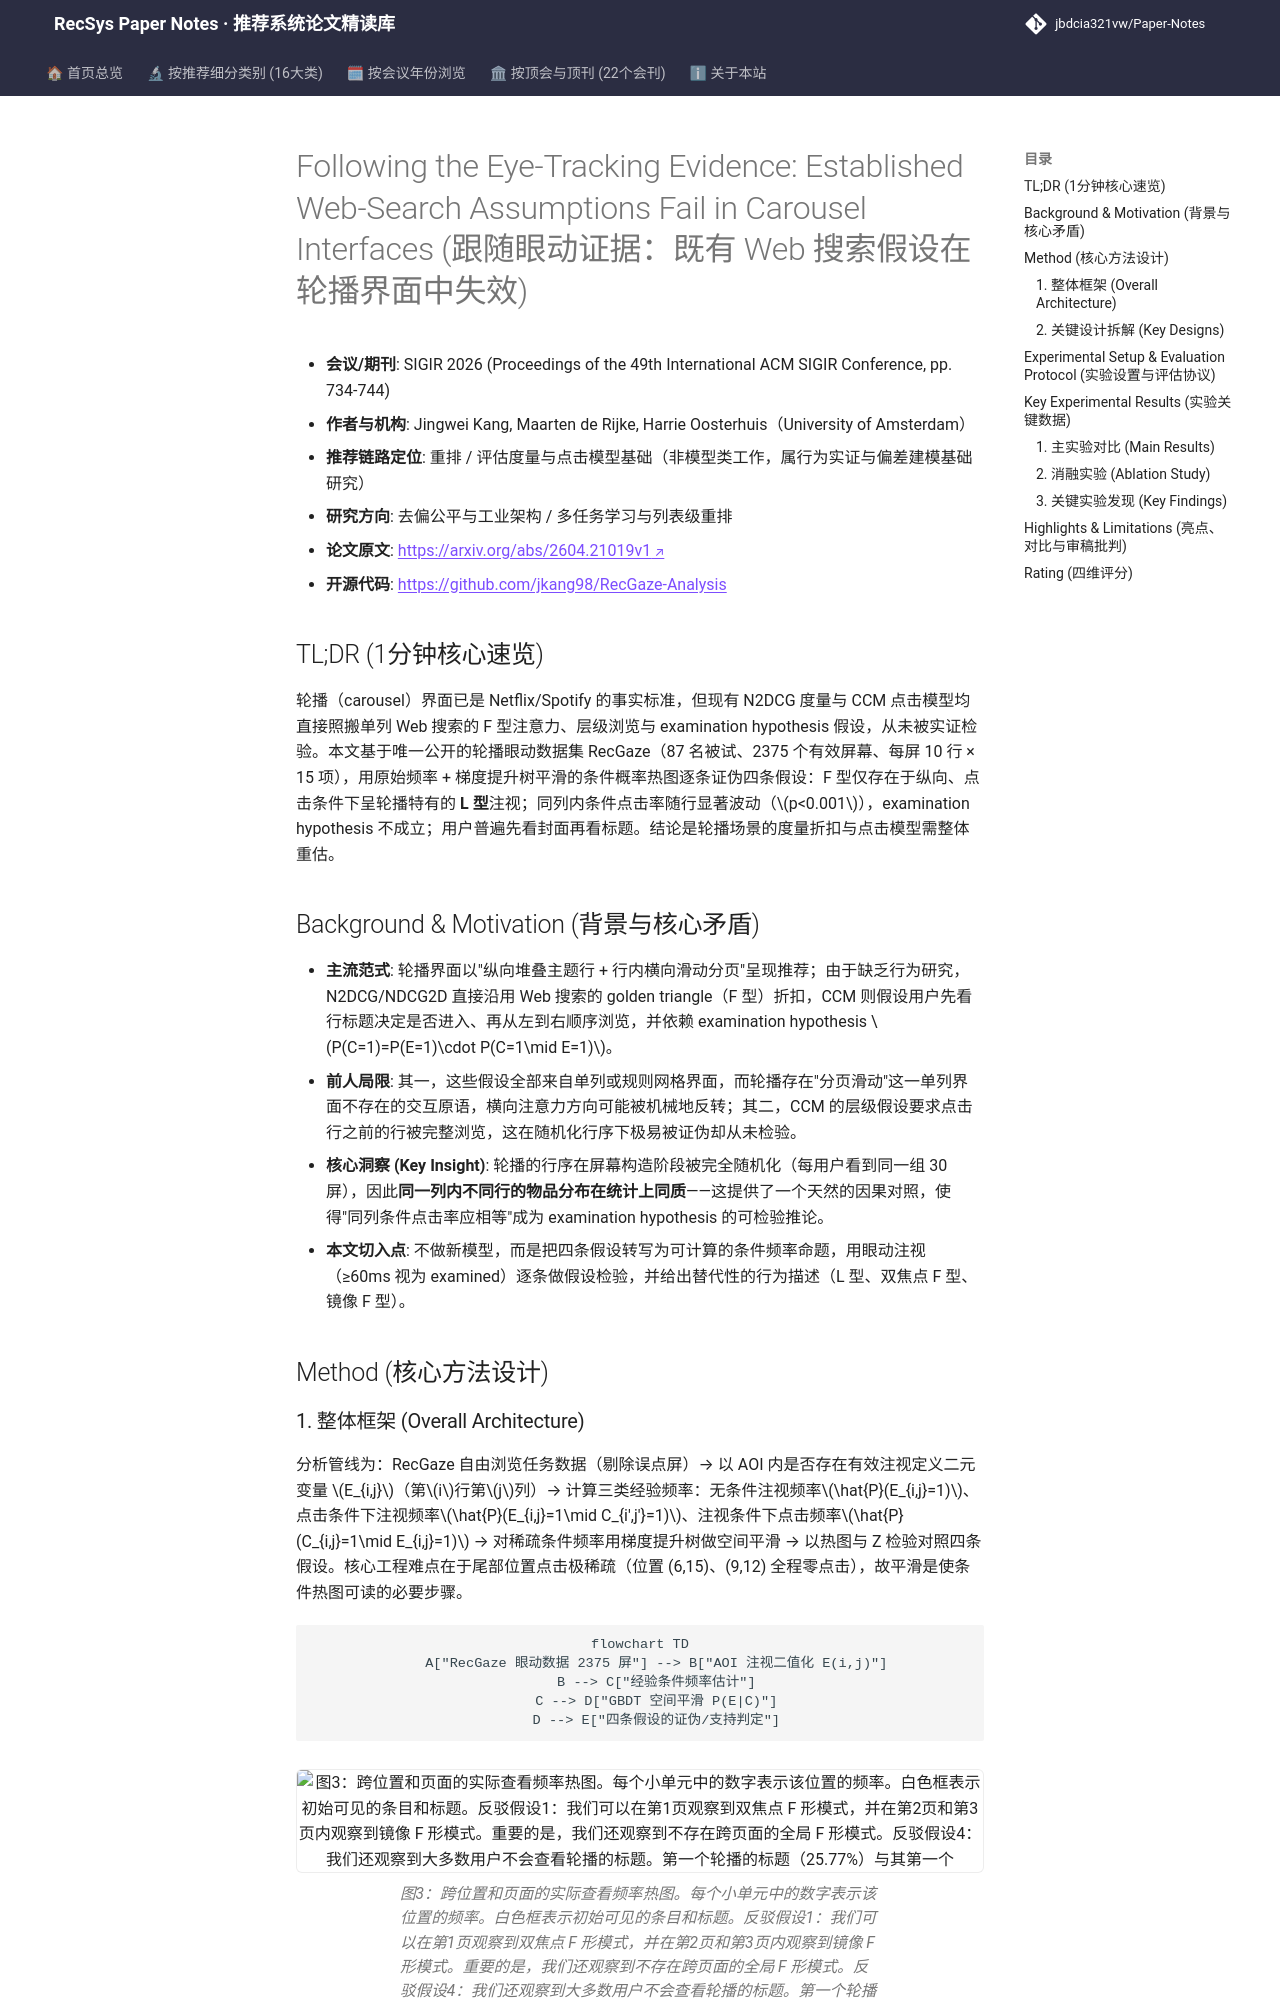

repository: jbdcia321vw/Paper-Notes · page: venues/SIGIR/2026/debias_fairness_industrial/following_the_eye_tracking_evidence_established_web_search_assumptions_fail/index.html · generator: mkdocs

---
title: "Following the Eye-Tracking Evidence: Established Web-Search Assumptions Fail in Carousel Interfaces"
description: "[SIGIR 2026][去偏公平与工业架构] 用 RecGaze 眼动数据系统证伪 F 型注意力、层级点击与标题导航等四条 Web 搜索假设，提出轮播界面特有的 L 型注视模式。"
tags:
  - SIGIR
  - 去偏公平与工业架构
  - 重排/评估
  - 眼动追踪
  - 点击模型
  - 位置偏差
date: 2026-11-13
venue: SIGIR
year: 2026
paper_url: "https://arxiv.org/abs/2604.21019"
code_url: "https://github.com/jkang98/RecGaze-Analysis"
categories:
  - debias_fairness_industrial
  - multi_task_reranking
---

# Following the Eye-Tracking Evidence: Established Web-Search Assumptions Fail in Carousel Interfaces (跟随眼动证据：既有 Web 搜索假设在轮播界面中失效)

- **会议/期刊**: SIGIR 2026 (Proceedings of the 49th International ACM SIGIR Conference, pp. 734-744)
- **作者与机构**: Jingwei Kang, Maarten de Rijke, Harrie Oosterhuis（University of Amsterdam）
- **推荐链路定位**: 重排 / 评估度量与点击模型基础（非模型类工作，属行为实证与偏差建模基础研究）
- **研究方向**: 去偏公平与工业架构 / 多任务学习与列表级重排
- **论文原文**: [https://arxiv.org/abs/2604.21019v1](https://arxiv.org/abs/2604.21019v1)
- **开源代码**: [https://github.com/jkang98/RecGaze-Analysis](https://github.com/jkang98/RecGaze-Analysis)

## TL;DR (1分钟核心速览)

轮播（carousel）界面已是 Netflix/Spotify 的事实标准，但现有 N2DCG 度量与 CCM 点击模型均直接照搬单列 Web 搜索的 F 型注意力、层级浏览与 examination hypothesis 假设，从未被实证检验。本文基于唯一公开的轮播眼动数据集 RecGaze（87 名被试、2375 个有效屏幕、每屏 10 行 × 15 项），用原始频率 + 梯度提升树平滑的条件概率热图逐条证伪四条假设：F 型仅存在于纵向、点击条件下呈轮播特有的 **L 型**注视；同列内条件点击率随行显著波动（$p<0.001$），examination hypothesis 不成立；用户普遍先看封面再看标题。结论是轮播场景的度量折扣与点击模型需整体重估。

## Background & Motivation (背景与核心矛盾)

- **主流范式**: 轮播界面以"纵向堆叠主题行 + 行内横向滑动分页"呈现推荐；由于缺乏行为研究，N2DCG/NDCG2D 直接沿用 Web 搜索的 golden triangle（F 型）折扣，CCM 则假设用户先看行标题决定是否进入、再从左到右顺序浏览，并依赖 examination hypothesis $P(C=1)=P(E=1)\cdot P(C=1\mid E=1)$。
- **前人局限**: 其一，这些假设全部来自单列或规则网格界面，而轮播存在"分页滑动"这一单列界面不存在的交互原语，横向注意力方向可能被机械地反转；其二，CCM 的层级假设要求点击行之前的行被完整浏览，这在随机化行序下极易被证伪却从未检验。
- **核心洞察 (Key Insight)**: 轮播的行序在屏幕构造阶段被完全随机化（每用户看到同一组 30 屏），因此**同一列内不同行的物品分布在统计上同质**——这提供了一个天然的因果对照，使得"同列条件点击率应相等"成为 examination hypothesis 的可检验推论。
- **本文切入点**: 不做新模型，而是把四条假设转写为可计算的条件频率命题，用眼动注视（≥60ms 视为 examined）逐条做假设检验，并给出替代性的行为描述（L 型、双焦点 F 型、镜像 F 型）。

## Method (核心方法设计)
